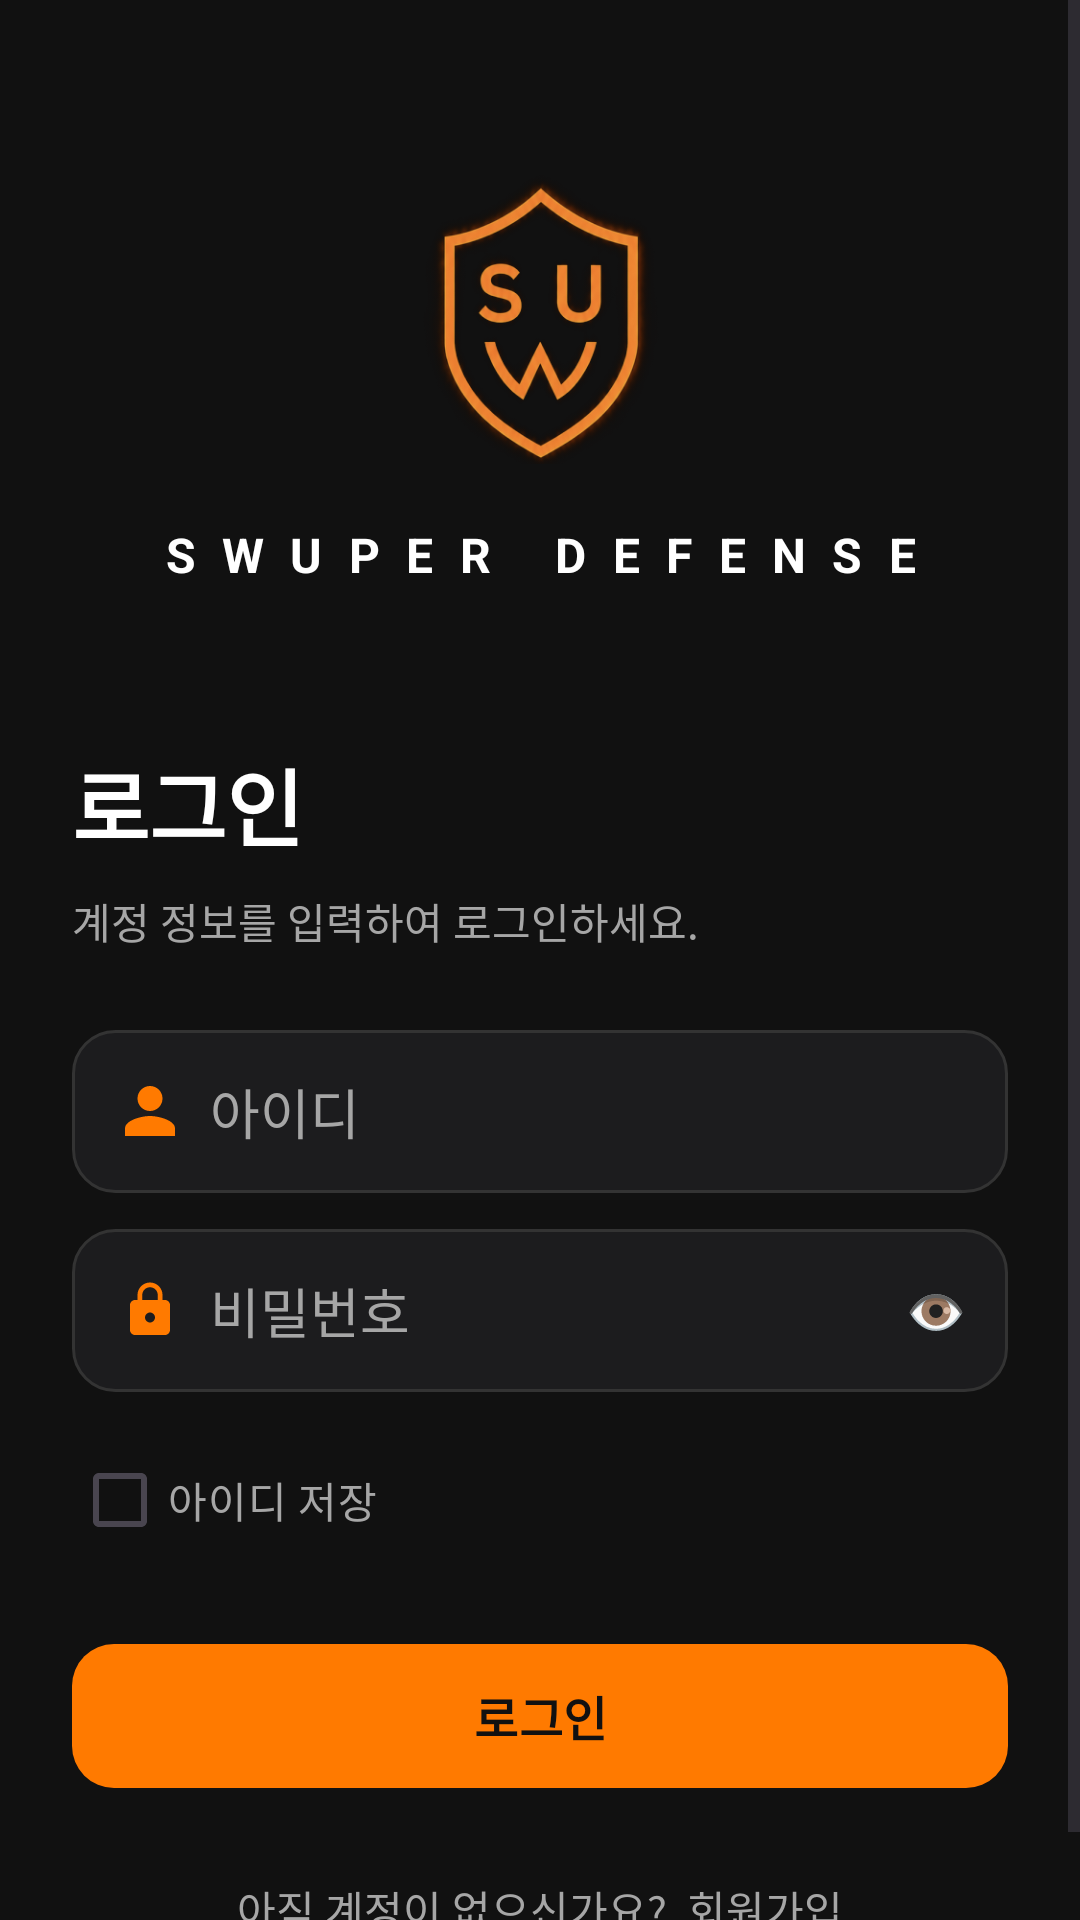

Produce the Android XML layout that renders to this screen, including the resource entries it uses.
<!-- AndroidManifest.xml: application theme Theme.GURU2SwuperDefense -->
<!-- res/layout/activity_login.xml -->
<?xml version="1.0" encoding="utf-8"?>
<ScrollView
    xmlns:android="http://schemas.android.com/apk/res/android"
    xmlns:app="http://schemas.android.com/apk/res-auto"
    android:layout_width="match_parent"
    android:layout_height="match_parent"
    android:background="@color/app_background"
    android:fillViewport="true">

    <LinearLayout
        android:layout_width="match_parent"
        android:layout_height="wrap_content"
        android:orientation="vertical"
        android:padding="24dp">

        <ImageView
            android:layout_width="110dp"
            android:layout_height="124dp"
            android:layout_gravity="center_horizontal"
            android:layout_marginTop="12dp"
            android:src="@drawable/ic_shield_logo" />

        <TextView
            android:layout_width="match_parent"
            android:layout_height="wrap_content"
            android:layout_marginTop="14dp"
            android:gravity="center"
            android:letterSpacing="0.15"
            android:text="S W U P E R   D E F E N S E"
            android:textColor="@color/text_primary"
            android:textSize="16sp"
            android:textStyle="bold" />

        <TextView
            android:layout_width="match_parent"
            android:layout_height="wrap_content"
            android:layout_marginTop="52dp"
            android:text="로그인"
            android:textColor="@color/text_primary"
            android:textSize="28sp"
            android:textStyle="bold" />

        <TextView
            android:layout_width="match_parent"
            android:layout_height="wrap_content"
            android:layout_marginTop="8dp"
            android:text="계정 정보를 입력하여 로그인하세요."
            android:textColor="@color/text_secondary"
            android:textSize="14sp" />

        <EditText
            android:id="@+id/etId"
            android:layout_width="match_parent"
            android:layout_height="wrap_content"
            android:layout_marginTop="26dp"
            android:background="@drawable/bg_input_field"
            android:drawableStart="@drawable/ic_person_outline"
            android:drawablePadding="10dp"
            android:hint="아이디"
            android:inputType="text"
            android:singleLine="true"
            android:textColor="@color/text_primary"
            android:textColorHint="@color/text_secondary" />

        <FrameLayout
            android:layout_width="match_parent"
            android:layout_height="wrap_content"
            android:layout_marginTop="12dp">

            <EditText
                android:id="@+id/etPassword"
                android:layout_width="match_parent"
                android:layout_height="wrap_content"
                android:background="@drawable/bg_input_field"
                android:drawableStart="@drawable/ic_lock_outline"
                android:drawablePadding="10dp"
                android:hint="비밀번호"
                android:inputType="textPassword"
                android:paddingEnd="44dp"
                android:singleLine="true"
                android:textColor="@color/text_primary"
                android:textColorHint="@color/text_secondary" />

            <TextView
                android:id="@+id/btnTogglePassword"
                android:layout_width="wrap_content"
                android:layout_height="wrap_content"
                android:layout_gravity="center_vertical|end"
                android:layout_marginEnd="14dp"
                android:text="👁"
                android:textColor="@color/text_secondary"
                android:textSize="16sp" />

        </FrameLayout>

        <LinearLayout
            android:layout_width="match_parent"
            android:layout_height="wrap_content"
            android:layout_marginTop="12dp"
            android:gravity="center_vertical"
            android:orientation="horizontal">

            <CheckBox
                android:id="@+id/cbRememberId"
                android:layout_width="match_parent"
                android:layout_height="wrap_content"
                android:buttonTint="@color/orange_primary"
                android:text="아이디 저장"
                android:textColor="@color/text_secondary"
                android:textSize="14sp" />

        </LinearLayout>

        <TextView
            android:id="@+id/tvLoginError"
            android:layout_width="match_parent"
            android:layout_height="wrap_content"
            android:layout_marginTop="10dp"
            android:text=""
            android:textColor="@color/danger_red"
            android:textSize="13sp"
            android:visibility="gone" />

        <com.google.android.material.button.MaterialButton
            android:id="@+id/btnLogin"
            android:layout_width="match_parent"
            android:layout_height="56dp"
            android:layout_marginTop="20dp"
            android:text="로그인"
            android:textColor="@color/background_black"
            android:textSize="16sp"
            android:textStyle="bold"
            app:backgroundTint="@color/orange_primary"
            app:cornerRadius="14dp" />

        <TextView
            android:id="@+id/tvGoSignup"
            android:layout_width="match_parent"
            android:layout_height="wrap_content"
            android:layout_marginTop="26dp"
            android:gravity="center"
            android:text="아직 계정이 없으신가요?  회원가입"
            android:textColor="@color/text_secondary"
            android:textSize="14sp" />

    </LinearLayout>

</ScrollView>
<!-- resources referenced by this layout -->
<resources>
  <color name="app_background">#111111</color>
  <color name="background_black">#111111</color>
  <color name="danger_red">#FF3B30</color>
  <color name="orange_primary">#FF7A00</color>
  <color name="text_primary">#FFFFFF</color>
  <color name="text_secondary">#A6A6A6</color>
  <!-- drawable bg_input_field (drawable) -->
  <?xml version="1.0" encoding="utf-8"?>
  <shape xmlns:android="http://schemas.android.com/apk/res/android"
      android:shape="rectangle">
  
      <solid android:color="@color/card_charcoal" />
  
      <stroke
          android:width="1dp"
          android:color="@color/card_border" />
  
      <corners android:radius="14dp" />
  
      <padding
          android:left="16dp"
          android:top="14dp"
          android:right="16dp"
          android:bottom="14dp" />
  
  </shape>
  <!-- drawable ic_lock_outline (drawable) -->
  <vector xmlns:android="http://schemas.android.com/apk/res/android"
      android:width="20dp"
      android:height="20dp"
      android:viewportWidth="24"
      android:viewportHeight="24"
      android:tint="@color/orange_primary">
      <path
          android:fillColor="@android:color/white"
          android:pathData="M18,8h-1V6c0,-2.76 -2.24,-5 -5,-5S7,3.24 7,6v2H6c-1.1,0 -2,0.9 -2,2v10c0,1.1 0.9,2 2,2h12c1.1,0 2,-0.9 2,-2V10c0,-1.1 -0.9,-2 -2,-2zM12,17c-1.1,0 -2,-0.9 -2,-2s0.9,-2 2,-2 2,0.9 2,2 -0.9,2 -2,2zM15.1,8H8.9V6c0,-1.71 1.39,-3.1 3.1,-3.1 1.71,0 3.1,1.39 3.1,3.1v2z" />
  </vector>
  <!-- drawable ic_person_outline (drawable) -->
  <vector xmlns:android="http://schemas.android.com/apk/res/android"
      android:width="20dp"
      android:height="20dp"
      android:viewportWidth="24"
      android:viewportHeight="24"
      android:tint="@color/orange_primary">
      <path
          android:fillColor="@android:color/white"
          android:pathData="M12,12c2.76,0 5,-2.24 5,-5s-2.24,-5 -5,-5 -5,2.24 -5,5 2.24,5 5,5zM12,14c-3.33,0 -10,1.67 -10,5v3h20v-3c0,-3.33 -6.67,-5 -10,-5z" />
  </vector>
  <!-- drawable ic_shield_logo (drawable) -->
  <vector xmlns:android="http://schemas.android.com/apk/res/android" android:width="140dp" android:height="160dp" android:viewportWidth="140" android:viewportHeight="160">
      <path android:fillColor="@android:color/transparent" android:strokeColor="#FF7A00" android:strokeWidth="7" android:pathData="M70,5 C90,22 108,31 130,36 L130,92 C130,121 104,143 70,156 C36,143 10,121 10,92 L10,36 C32,31 50,22 70,5 Z"/>
      <path android:fillColor="#FF7A00" android:pathData="M28,51 h13 v29 h-13z M28,51 h30 v9 h-30z M28,71 h30 v9 h-30z M63,51 h12 v20 c0,7 4,10 10,10 c6,0 10,-3 10,-10 v-20 h12 v21 c0,14 -9,21 -22,21 c-13,0 -22,-7 -22,-21z"/>
      <path android:fillColor="@android:color/transparent" android:strokeColor="#FF7A00" android:strokeWidth="7" android:pathData="M31,105 L48,134 L70,101 L92,134 L109,105"/>
  </vector>
  <style name="Theme.GURU2SwuperDefense" parent="Base.Theme.GURU2SwuperDefense" />
  <color name="card_charcoal">#1C1C1E</color>
  <color name="card_border">#333333</color>
  <style name="Base.Theme.GURU2SwuperDefense" parent="Theme.Material3.DayNight.NoActionBar">
          <item name="android:statusBarColor">@android:color/black</item>
          <item name="android:navigationBarColor">@android:color/black</item>
          <item name="android:windowLightStatusBar">false</item>
          <item name="android:windowLightNavigationBar" tools:targetApi="o_mr1">false</item>
      </style>
</resources>
